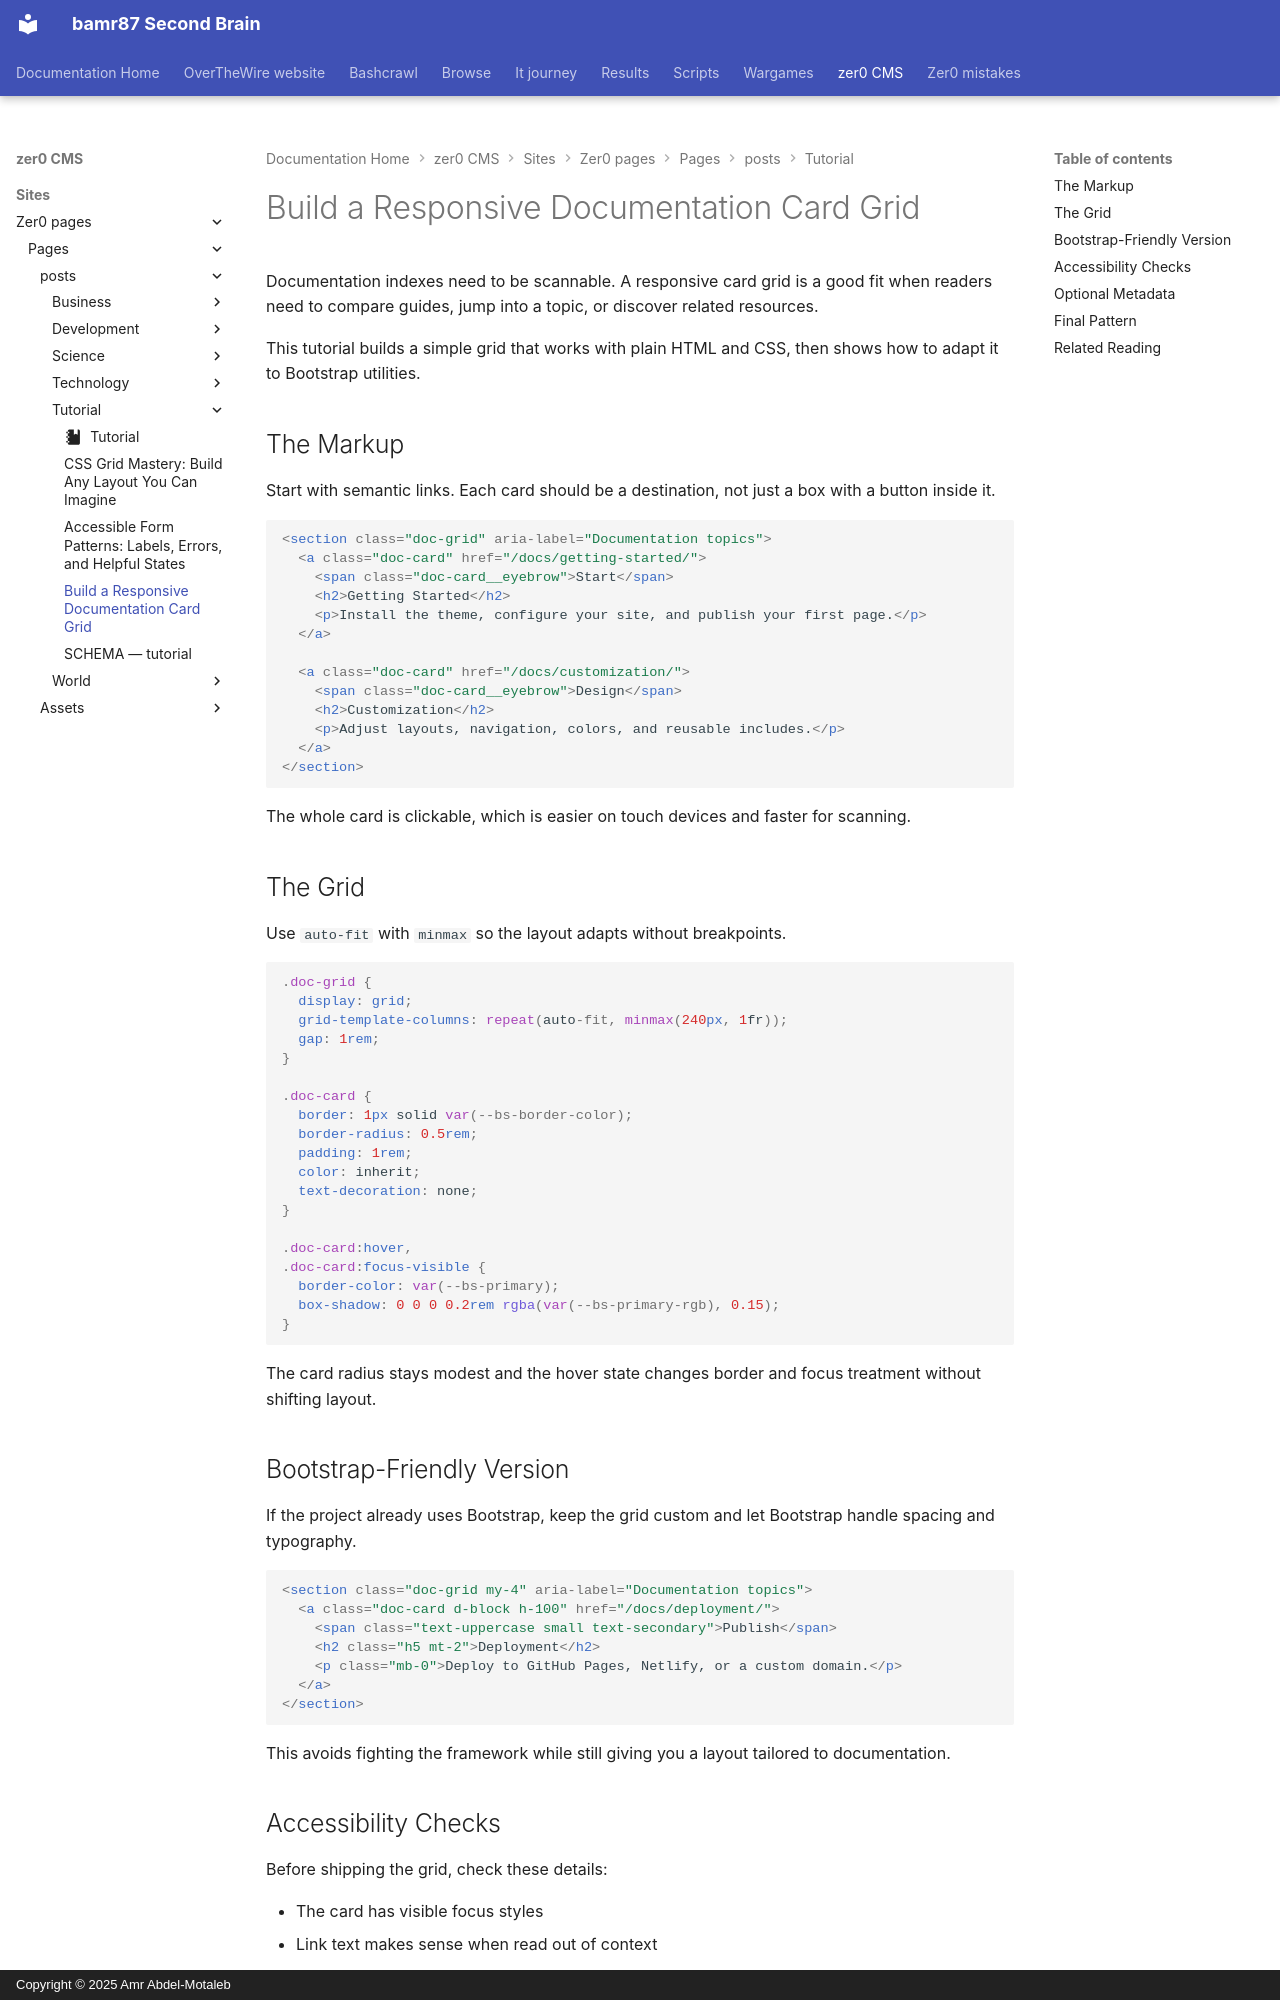

repository: bamr87/README · page: zer0-CMS/sites/zer0-pages/pages/_posts/tutorial/2026-04-28-responsive-documentation-card-grid/index.html · generator: mkdocs · copyright: Copyright © 2025 Amr Abdel-Motaleb

---
author: default
categories:
- Tutorial
date: 2026-04-28 09:40:00+00:00
description: A hands-on tutorial for creating a clean, responsive card grid for documentation
  indexes and resource libraries.
draft: false
estimated_reading_time: 6 min
featured: false
lastmod: 2026-06-22 12:00:00+00:00
layout: article
preview: /images/previews/build-a-responsive-documentation-card-grid.png
source_file: sites/zer0-pages/pages/_posts/tutorial/2026-04-28-responsive-documentation-card-grid.md
source_repo: bamr87/zer0-CMS
source_url: https://github.com/bamr87/zer0-CMS/blob/main/sites/zer0-pages/pages/_posts/tutorial/2026-04-28-responsive-documentation-card-grid.md
tags:
- css
- bootstrap
- documentation
- responsive-design
title: Build a Responsive Documentation Card Grid
type: post
---

Documentation indexes need to be scannable. A responsive card grid is a good fit when readers need to compare guides, jump into a topic, or discover related resources.

This tutorial builds a simple grid that works with plain HTML and CSS, then shows how to adapt it to Bootstrap utilities.

## The Markup

Start with semantic links. Each card should be a destination, not just a box with a button inside it.

```html
<section class="doc-grid" aria-label="Documentation topics">
  <a class="doc-card" href="/docs/getting-started/">
    <span class="doc-card__eyebrow">Start</span>
    <h2>Getting Started</h2>
    <p>Install the theme, configure your site, and publish your first page.</p>
  </a>

  <a class="doc-card" href="/docs/customization/">
    <span class="doc-card__eyebrow">Design</span>
    <h2>Customization</h2>
    <p>Adjust layouts, navigation, colors, and reusable includes.</p>
  </a>
</section>
```

The whole card is clickable, which is easier on touch devices and faster for scanning.

## The Grid

Use `auto-fit` with `minmax` so the layout adapts without breakpoints.

```css
.doc-grid {
  display: grid;
  grid-template-columns: repeat(auto-fit, minmax(240px, 1fr));
  gap: 1rem;
}

.doc-card {
  border: 1px solid var(--bs-border-color);
  border-radius: 0.5rem;
  padding: 1rem;
  color: inherit;
  text-decoration: none;
}

.doc-card:hover,
.doc-card:focus-visible {
  border-color: var(--bs-primary);
  box-shadow: 0 0 0 0.2rem rgba(var(--bs-primary-rgb), 0.15);
}
```

The card radius stays modest and the hover state changes border and focus treatment without shifting layout.
